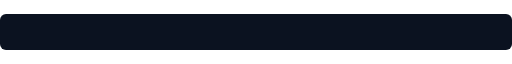
t = 0.00 s
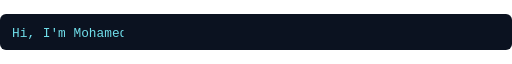
t = 1.25 s
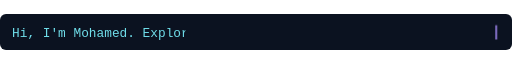
t = 1.88 s
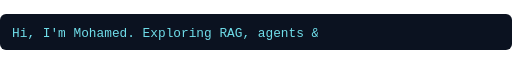
t = 3.13 s
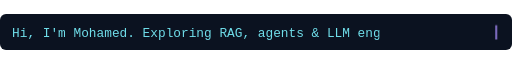
t = 3.75 s
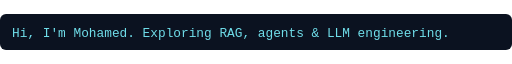
t = 5.00 s

The animated SVG that drew these frames (rendered in a browser with its animation timeline set to each time). Animation: 2 CSS @keyframes rules; one cycle of 5.00 s.

<svg xmlns="http://www.w3.org/2000/svg" viewBox="0 0 680 48" role="img" aria-labelledby="title">
<title id="title">Hi, I'm Mohamed. Exploring RAG, agents and LLM engineering.</title>
<style>
.reveal{animation:type 5s steps(58,end) 1}
.cursor{animation:blink 1s step-end 5;opacity:0}
@keyframes type{from{width:0}to{width:680px}}
@keyframes blink{50%{opacity:1}}
@media(prefers-reduced-motion:reduce){.reveal,.cursor{animation:none}}
</style>
<defs><clipPath id="reveal"><rect class="reveal" width="680" height="48"/></clipPath></defs>
<rect width="680" height="48" rx="8" fill="#0B1220"/>
<text clip-path="url(#reveal)" x="16" y="30" fill="#70DEEA" font-family="Consolas,monospace" font-size="17">Hi, I'm Mohamed. Exploring RAG, agents &amp; LLM engineering.</text>
<path class="cursor" d="M659 15V34" stroke="#A78BFA" stroke-width="2"/>
</svg>
